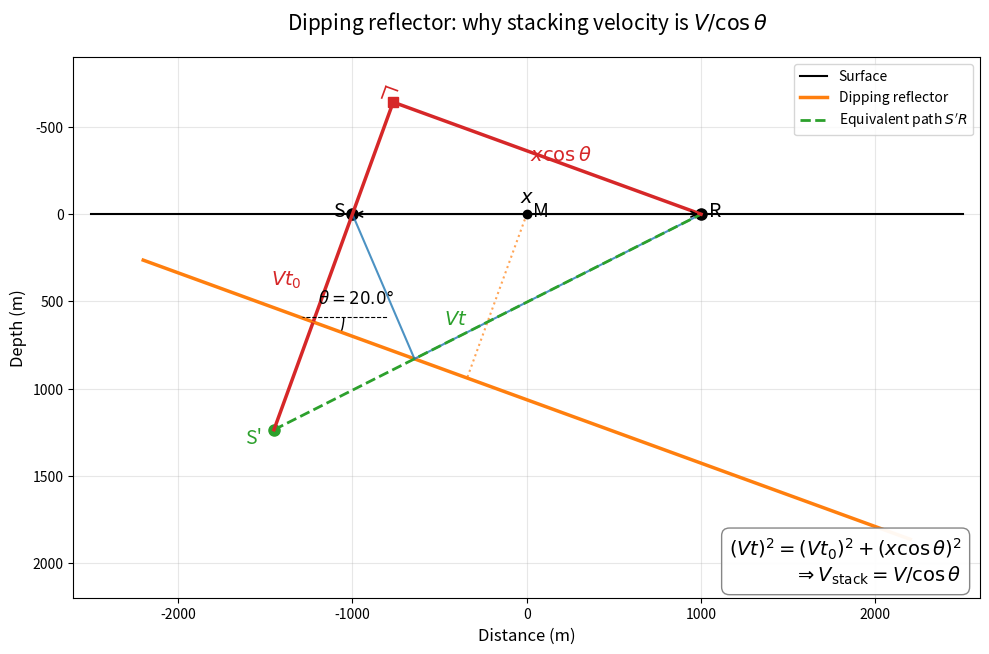

Python code for this plot: (Note: this script raises an exception after producing the figure.)
#!/usr/bin/env python3
"""
Dipping-reflector geometry explaining V_stack = V / cos(theta).

Inspired by the classic image-source construction: the source S is reflected
across the dipping reflector to give S'. The reflected path S-I-R equals the
straight line S'R. Decomposing S'R into a leg perpendicular to the reflector
(the zero-offset path, V t0) and a leg parallel to the reflector (the effective
offset, x cos theta) gives the hyperbolic moveout law and the cos(theta) factor.
"""

import numpy as np
import matplotlib.pyplot as plt
from matplotlib.patches import Arc

# Parameters
theta_deg = 20.0
theta = np.deg2rad(theta_deg)
v = 2000.0          # m/s
z = 1000.0          # m, normal distance from midpoint to reflector
x = 2000.0          # m, full source-receiver offset

s, c = np.sin(theta), np.cos(theta)
tan = s / c

# Reflector: y = d + x_surface * tan(theta); d = z / cos(theta)
d = z / c

def reflector_y(xs):
    return d + xs * tan

# Surface points
M = np.array([0.0, 0.0])
S = np.array([-x / 2.0, 0.0])
R = np.array([x / 2.0, 0.0])

# Reflection point (normal incidence from midpoint)
P = np.array([-z * s, z * c])

# Mirror image of S across the reflector
# Reflector line: s*x - c*y + d*c = 0, normal vector (s, -c)
dist = s * S[0] - c * S[1] + d * c
S_prime = S - 2.0 * dist * np.array([s, -c])

# Reflected ray intersection: line S' + t*(R-S') hits the reflector
dir_SR = R - S_prime
t = (d + S_prime[0] * tan - S_prime[1]) / (dir_SR[1] - dir_SR[0] * tan)
I = S_prime + t * dir_SR

# Unit vectors aligned with the reflector
parallel_dir = np.array([c, s])            # along the reflector (down-dip)
normal_dir = np.array([-s, c])           # perpendicular to reflector, pointing upward

# Decompose S'R into normal and parallel components
a = np.dot(R - S_prime, normal_dir)        # = -V*t0 (negative because S' is below)
b = np.dot(R - S_prime, parallel_dir)      # = x * cos(theta)

# Right-angle corner Q: move from S' along the normal by amount a
Q = S_prime + a * normal_dir

# Sanity checks
assert np.allclose(np.dot(R - Q, normal_dir), 0.0, atol=1e-6)
assert np.allclose(np.linalg.norm(R - Q), b, atol=1.0)
assert np.allclose(np.linalg.norm(S_prime - Q), abs(a), atol=1.0)

# Traveltimes
t0 = 2.0 * z / v
t = np.linalg.norm(S_prime - R) / v

# Figure
fig, ax = plt.subplots(figsize=(10, 7))

# Surface and reflector
ax.plot([-2500.0, 2500.0], [0.0, 0.0], "k-", lw=1.5, label="Surface")
ax.plot([-2200.0, 2200.0], reflector_y(np.array([-2200.0, 2200.0])), "C1-", lw=2.5, label="Dipping reflector")

# Normal-incidence ray from M to P
ax.plot([M[0], P[0]], [M[1], P[1]], "C1:", lw=1.5, alpha=0.7)

# Source, receiver, midpoint
ax.plot(*S, "ko", markersize=8)
ax.plot(*R, "ko", markersize=8)
ax.plot(*M, "ko", markersize=6)
ax.text(S[0] - 80, S[1] - 80, "S", fontsize=14, ha="center", va="top")
ax.text(R[0] + 80, R[1] - 80, "R", fontsize=14, ha="center", va="top")
ax.text(M[0] + 80, M[1] - 80, "M", fontsize=14, ha="center", va="top")

# Reflected path S-I-R
ax.plot([S[0], I[0]], [S[1], I[1]], "C0-", lw=1.5, alpha=0.8)
ax.plot([I[0], R[0]], [I[1], R[1]], "C0-", lw=1.5, alpha=0.8)

# Image source S' and equivalent straight path S'R
ax.plot(*S_prime, "C2o", markersize=8)
ax.text(S_prime[0] - 120, S_prime[1] + 80, "S'", fontsize=14, color="C2", ha="center")
ax.plot([S_prime[0], R[0]], [S_prime[1], R[1]], "C2--", lw=2.0, label="Equivalent path $S'R$")

# Right triangle S'-Q-R
ax.plot([S_prime[0], Q[0]], [S_prime[1], Q[1]], "C3-", lw=2.5)
ax.plot([Q[0], R[0]], [Q[1], R[1]], "C3-", lw=2.5)
ax.plot(*Q, "C3s", markersize=7)

# Right-angle marker at Q
mark_len = 70.0
u1 = -normal_dir   # from Q toward S' (down along normal)
u2 = -parallel_dir # from Q toward R (up-dip along reflector)
seg1 = Q + mark_len * u1
seg2 = Q + mark_len * u2
ax.plot([seg1[0], seg1[0] + mark_len * u2[0]], [seg1[1], seg1[1] + mark_len * u2[1]], "C3-", lw=1.2)
ax.plot([seg2[0], seg2[0] + mark_len * u1[0]], [seg2[1], seg2[1] + mark_len * u1[1]], "C3-", lw=1.2)

# Offset x on the surface
ax.annotate("", xy=R, xytext=S, arrowprops=dict(arrowstyle="<->", color="k", lw=1.2))
ax.text(M[0], M[1] - 160, "$x$", fontsize=14, ha="center", va="top")

# Label triangle sides
mid_normal = 0.5 * (S_prime + Q)
ax.text(mid_normal[0] - 180, mid_normal[1] + 80, "$V t_0$", fontsize=14, color="C3", ha="right", va="center")

mid_parallel = 0.5 * (Q + R)
ax.text(mid_parallel[0] + 80, mid_parallel[1] - 80, "$x \\cos\\theta$", fontsize=14, color="C3", ha="center", va="top")

mid_hyp = 0.5 * (S_prime + R)
ax.text(mid_hyp[0] - 180, mid_hyp[1] - 80, "$V t$", fontsize=14, color="C2", ha="center", va="top")

# Dip angle arc
arc_center = np.array([-1300.0, reflector_y(-1300.0)])
ax.plot([arc_center[0], arc_center[0] + 500], [arc_center[1], arc_center[1]], "k--", lw=0.8)
ax.plot([arc_center[0], arc_center[0] + 500 * c], [arc_center[1], arc_center[1] + 500 * s], "C1-", lw=1.0)
arc = Arc(arc_center, 500, 500, angle=0.0, theta1=0.0, theta2=theta_deg, color="k", lw=1.0)
ax.add_patch(arc)
ax.text(arc_center[0] + 320, arc_center[1] - 80, f"$\\theta = {theta_deg}°$", fontsize=12, ha="center")

# Formula box
ax.text(
    0.98, 0.02,
    r"$(Vt)^2 = (Vt_0)^2 + (x\cos\theta)^2$" + "\n" + r"$\Rightarrow V_\mathrm{stack} = V / \cos\theta$",
    transform=ax.transAxes,
    fontsize=14,
    verticalalignment="bottom",
    horizontalalignment="right",
    bbox=dict(boxstyle="round,pad=0.4", facecolor="white", edgecolor="gray", alpha=0.95),
)

ax.set_aspect("equal")
ax.set_xlim(-2600, 2600)
ax.set_ylim(2200, -900)  # 0 at top, depth downward; include full right triangle above surface
ax.set_xlabel("Distance (m)", fontsize=12)
ax.set_ylabel("Depth (m)", fontsize=12)
ax.set_title("Dipping reflector: why stacking velocity is $V / \\cos\\theta$", fontsize=15, pad=20)
ax.legend(loc="upper right", fontsize=10)
ax.grid(True, alpha=0.3)

plt.tight_layout()
out_path = "figures/term01_lec02/term01_lec02_dip_moveout_cosine.png"
plt.savefig(out_path, dpi=300, bbox_inches="tight")
print(f"Saved {out_path}")
